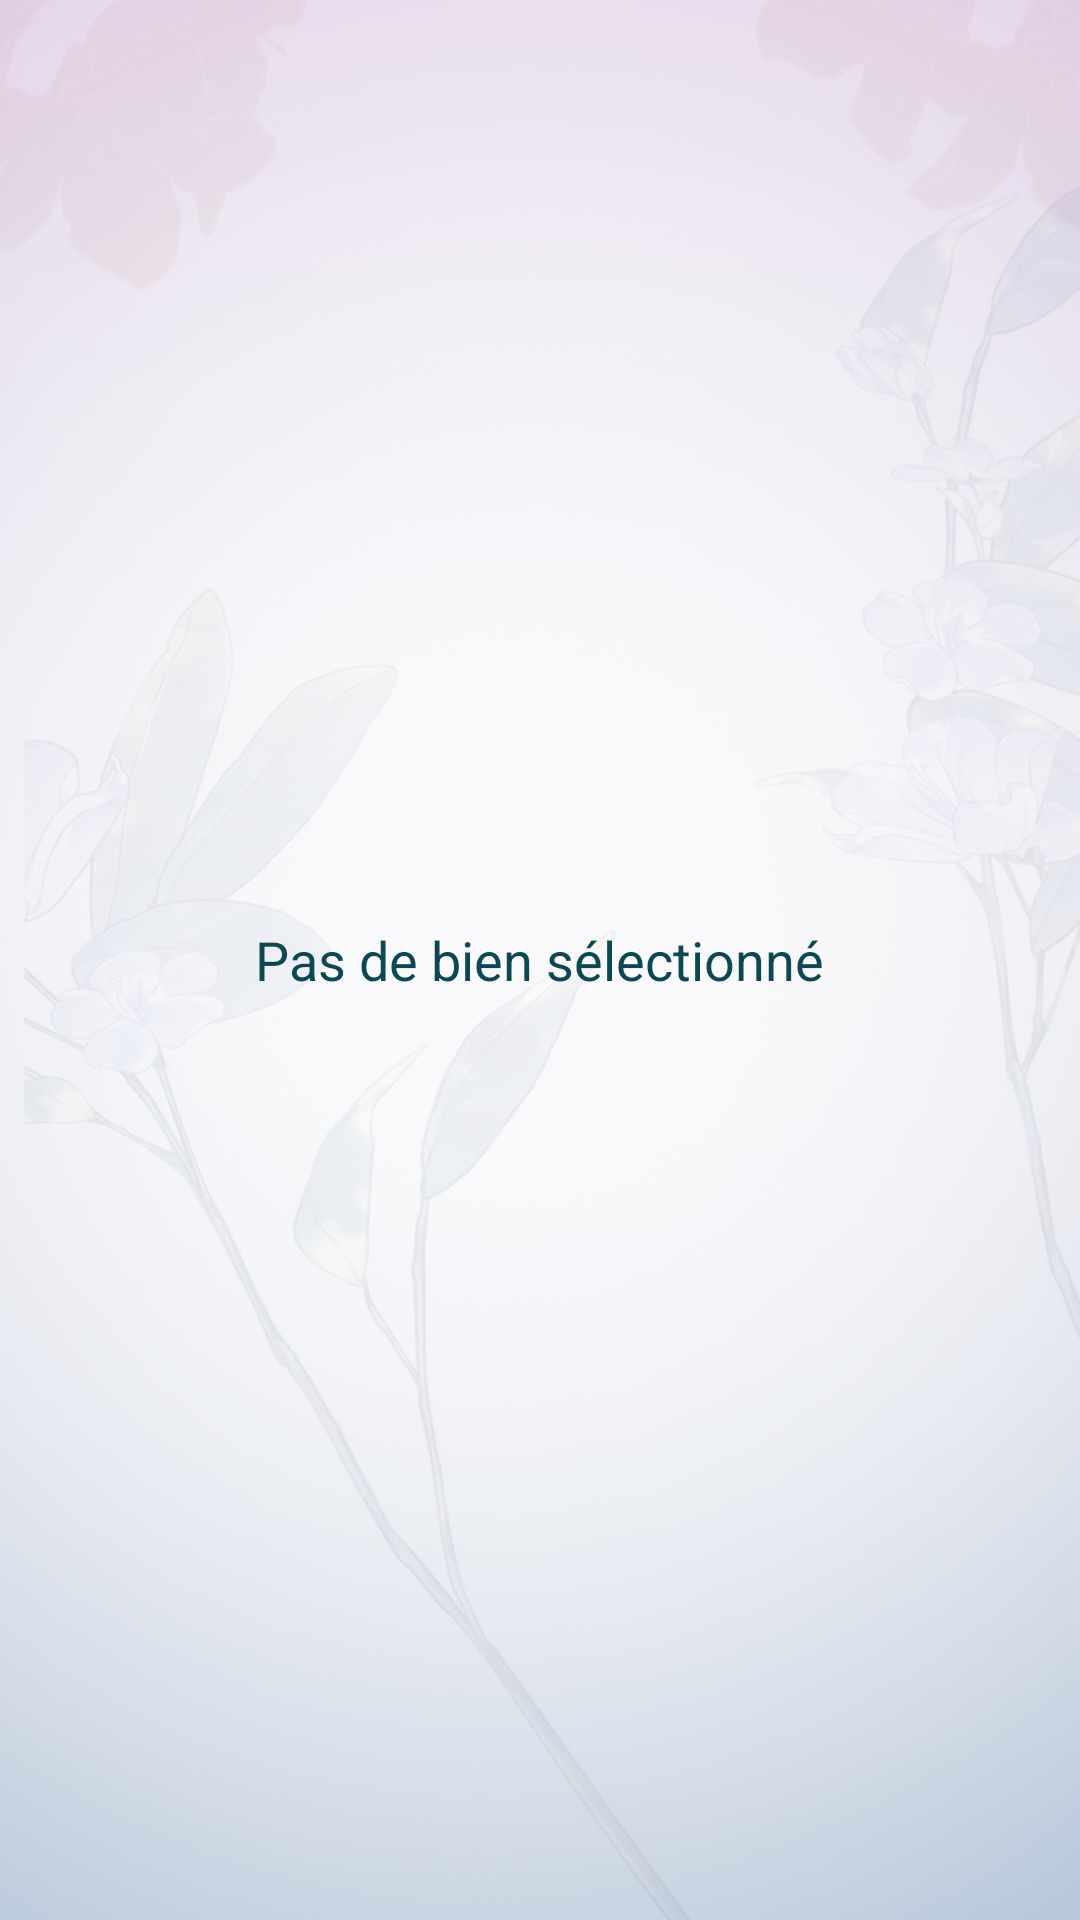

This screen was rendered from an Android layout file. Write that file and the resources it references.
<!-- AndroidManifest.xml: application theme AppTheme -->
<!-- res/layout/no_estate_selected.xml -->
<?xml version="1.0" encoding="utf-8"?>
<FrameLayout xmlns:android="http://schemas.android.com/apk/res/android"
    android:layout_width="match_parent"
    android:layout_height="match_parent"
    android:gravity="center"
    android:background="@drawable/background_app">

    <TextView
        android:layout_width="wrap_content"
        android:layout_height="wrap_content"
        android:text="@string/no_estate_selected"
        android:layout_gravity="center"
        android:textSize="18sp"
        android:textColor="@color/darkBlue" />

</FrameLayout>
<!-- resources referenced by this layout -->
<resources>
  <color name="darkBlue">#0D4852</color>
  <!-- drawable background_app: jpg bitmap (drawable, 814960 bytes) -->
  <string name="no_estate_selected">Pas de bien sélectionné</string>
  <style name="AppTheme" parent="Theme.AppCompat.Light.DarkActionBar">
          
          <item name="colorPrimary">@color/colorPrimary</item>
          <item name="colorPrimaryDark">@color/colorPrimaryDark</item>
          <item name="colorAccent">@color/colorAccent</item>
      </style>
  <color name="colorPrimary">#1D4045</color>
  <color name="colorPrimaryDark">#23575E</color>
  <color name="colorAccent">#FF4040</color>
</resources>
